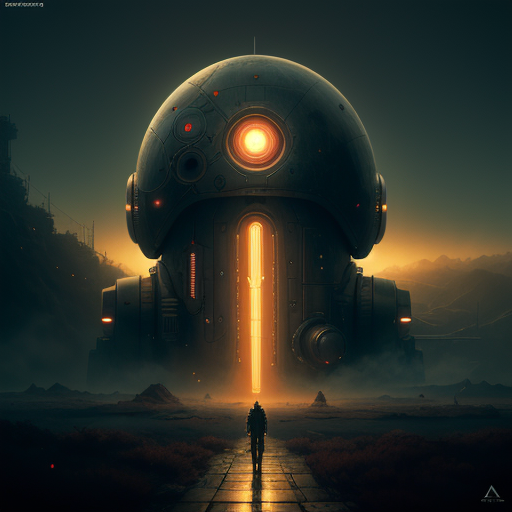
Generation parameters embedded in this image by AUTOMATIC1111 Stable Diffusion web UI or a fork of it (Forge, ...) (PNG 'parameters' text chunk):
robot, in frame,by Yoshitaka Amano,Dave Rapoza,Zdzisław Beksiński,artstation,HD,4k,Cinematic,dramtic,sci-fi,vivid,cinematic lighting,backlight,
Negative prompt: bad anatomy, bad hands, bad feet, bad arms, bad legs, bad torso, bad face, missing fingers, fused fingers, cropped, worst quality, low quality, normal quality, high quality, jpeg artifacts, blurry, motion blur, noise, distortion, text
Steps: 150, Sampler: Euler a, CFG scale: 7, Seed: 1746572718, Size: 512x512, Model hash: a10ae74127, Model: AstralMecha, Version: v1.5.1